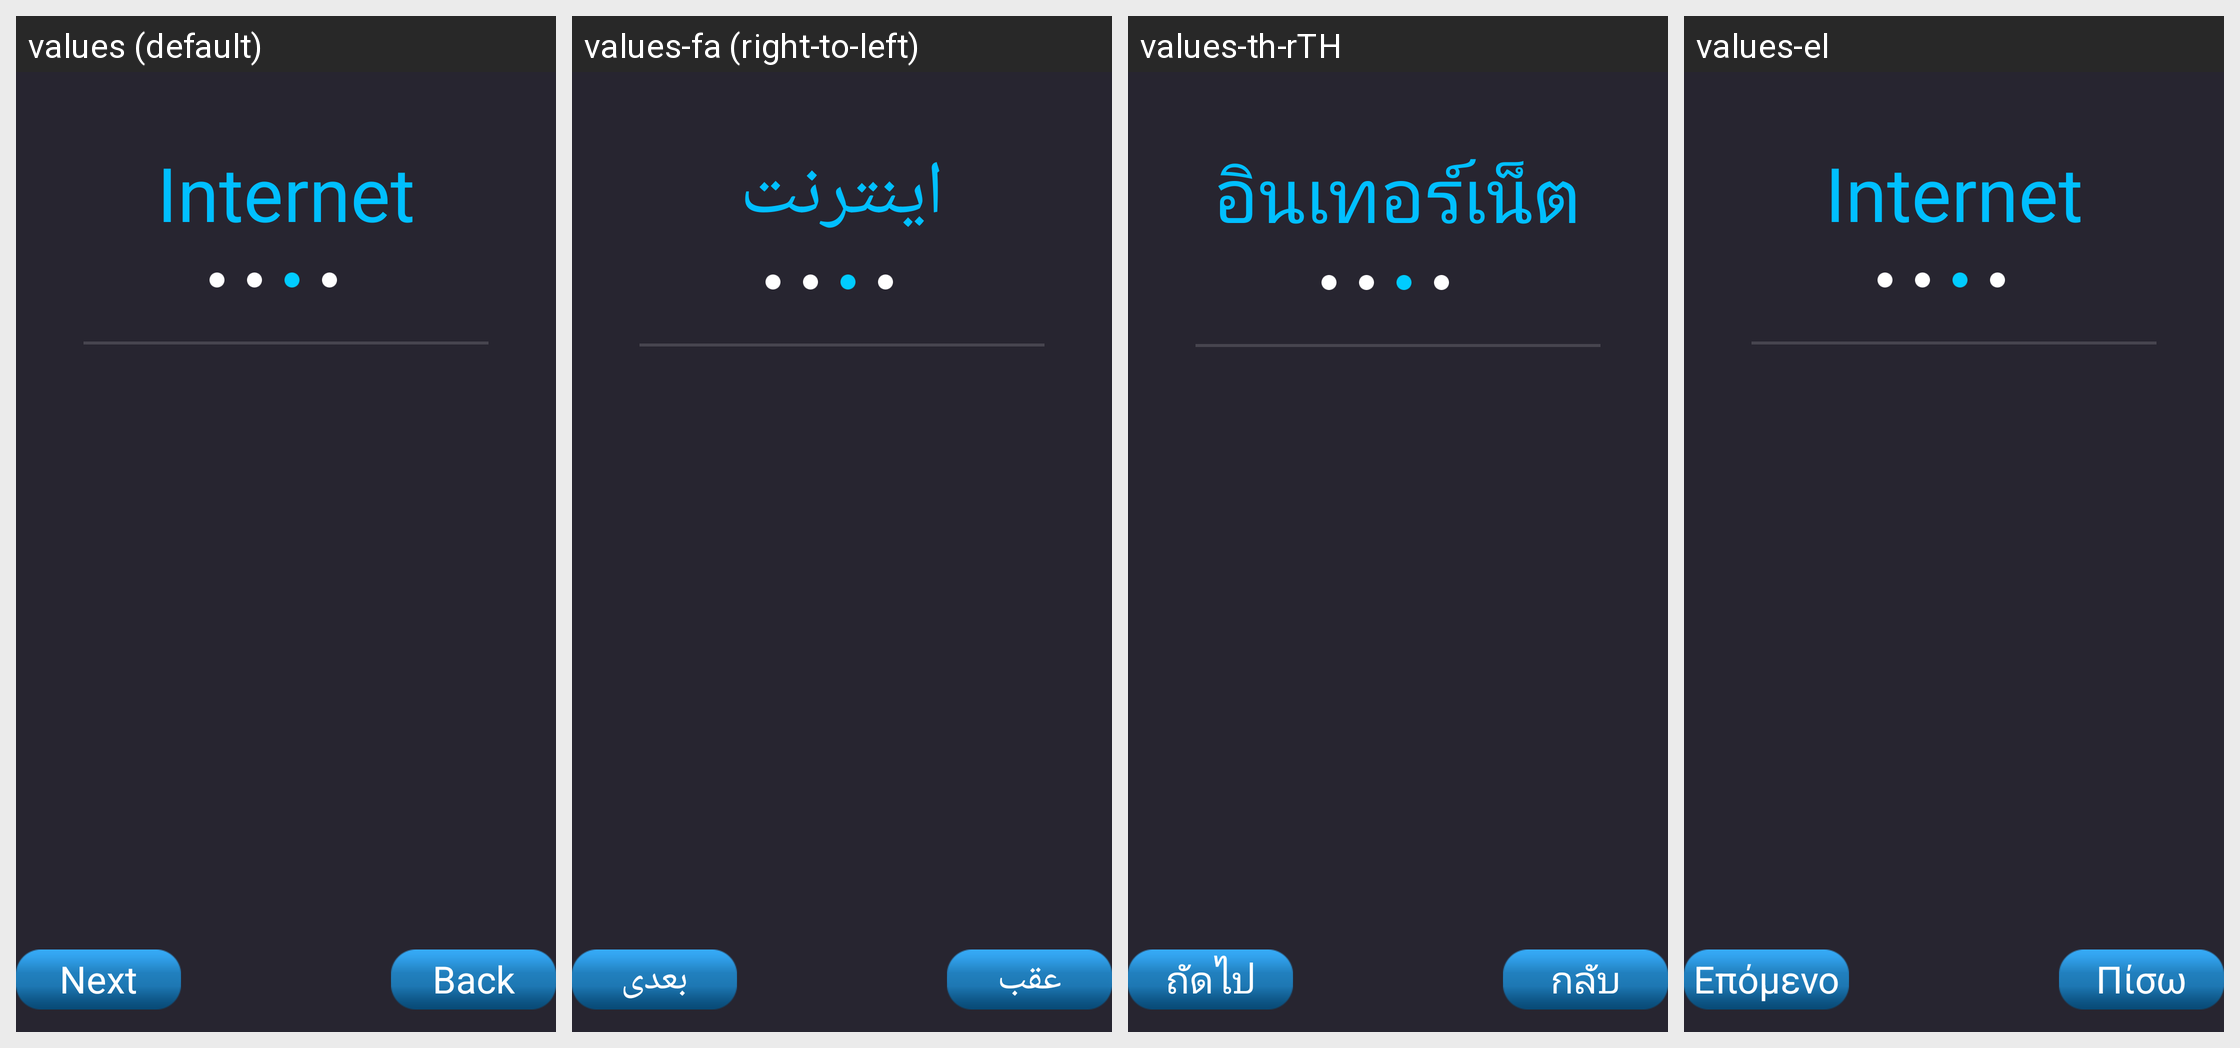

The Android screen above is rendered under several locales of the same app. Produce the string resources it draws, with the default and per-locale values.
Android screen res/layout/page_wire_result.xml rendered under 4 locales, left to right: values (default), values-fa (right-to-left), values-th-rTH, values-el. Device: Nexus 5 (rendered at 1080×1920; each locale shown at half size, 540×960, under a caption strip naming it); theme AppTheme.
Other locales in the repository, not shown: values-ar, values-cs, values-da, values-de, values-es, values-fi, values-fr, values-hu-rHU, values-it, values-ja, values-ko, values-nb, values-nl, values-pl, values-pt-rBR, values-ro, values-ru, values-sv, values-tr, values-vi-rVN, values-zh-rCN, values-zh-rTW.
Strings drawn on this screen, with the default value and each locale's value (text and hints the layout hard-codes, and strings that could not be matched under every locale, appear in the picture but are not listed):

Internet_title
  values: Internet
  values-fa: اينترنت
  values-th-rTH: อินเทอร์เน็ต
  values-el: Internet

back
  values: Back
  values-fa: عقب
  values-th-rTH: กลับ
  values-el: Πίσω

next
  values: Next
  values-fa: بعدی
  values-th-rTH: ถัดไป
  values-el: Επόμενο
